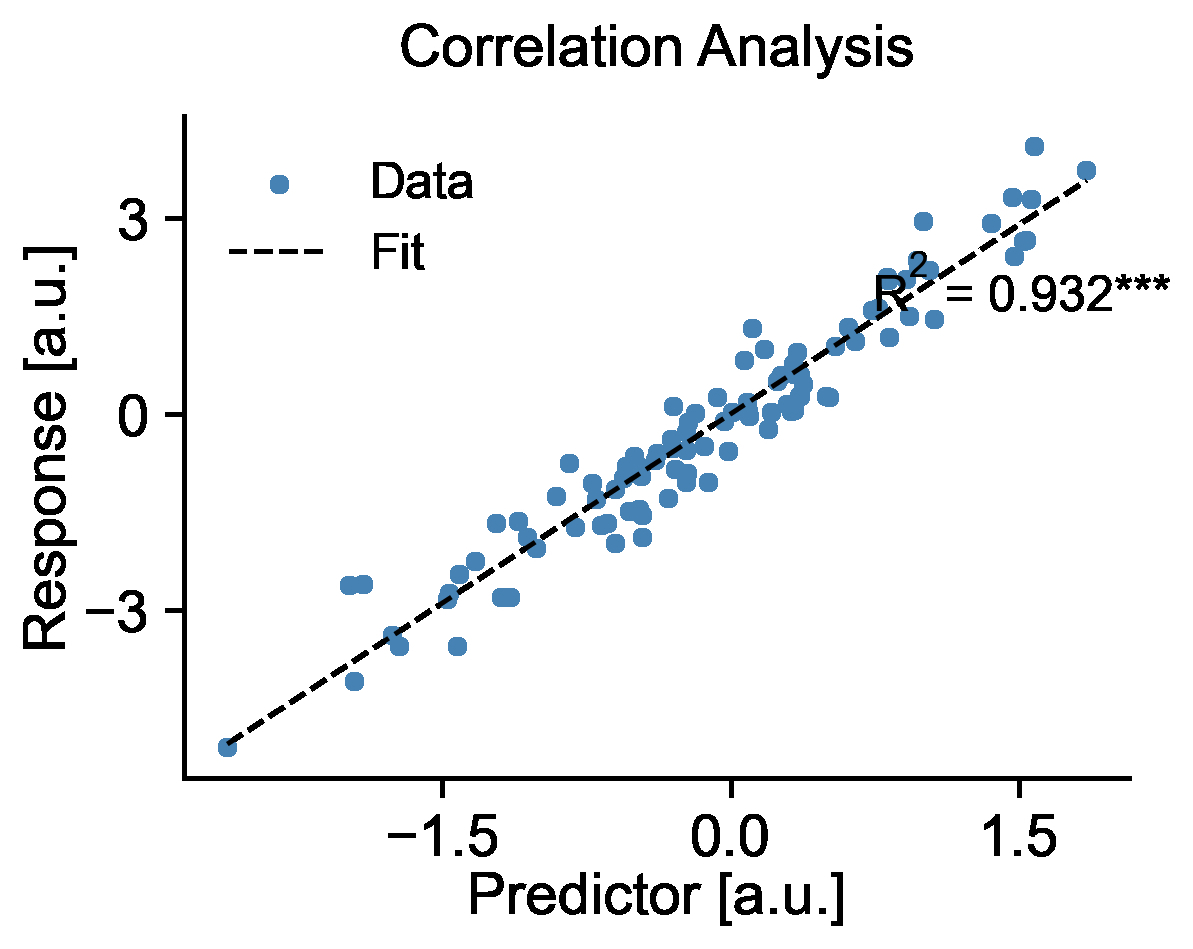

Data behind this chart, as committed beside it:
ax_00_scatter_data_scatter_x, ax_00_scatter_data_scatter_y, ax_00_plot_0_plot_x, ax_00_plot_0_plot_y, ax_00_text_0_x, ax_00_text_0_y, ax_00_text_0_content
0.4967, 0.2857, -2.62, -5.048, 0.7343, 1.42, $R^2$ = 0.932***
-0.1383, -0.4869, -2.575, -4.961, , , 
0.6477, 1.124, -2.529, -4.874, , , 
1.523, 2.645, -2.484, -4.787, , , 
-0.2342, -0.5489, -2.439, -4.7, , , 
-0.2341, -0.2662, -2.394, -4.613, , , 
1.579, 4.102, -2.349, -4.525, , , 
0.7674, 1.622, -2.304, -4.438, , , 
-0.4695, -0.8102, -2.258, -4.351, , , 
0.5426, 1.048, -2.213, -4.264, , , 
-0.4634, -1.886, -2.168, -4.177, , , 
-0.4657, -0.9447, -2.123, -4.09, , , 
0.242, 0.514, -2.078, -4.003, , , 
-1.913, -2.595, -2.033, -3.916, , , 
-1.725, -3.546, -1.987, -3.829, , , 
-0.5623, -0.9738, -1.942, -3.742, , , 
-1.013, -2.043, -1.897, -3.654, , , 
0.3142, 0.04416, -1.852, -3.567, , , 
-0.908, -1.245, -1.807, -3.48, , , 
-1.412, -2.449, -1.761, -3.393, , , 
1.466, 3.327, -1.716, -3.306, , , 
-0.2258, -0.9062, -1.671, -3.219, , , 
0.06753, 0.8365, -1.626, -3.132, , , 
-1.425, -3.55, -1.581, -3.045, , , 
-0.5444, -0.7953, -1.536, -2.958, , , 
0.1109, 1.317, -1.49, -2.87, , , 
-1.151, -2.797, -1.445, -2.783, , , 
0.3757, 0.4682, -1.4, -2.696, , , 
-0.6006, -1.151, -1.355, -2.609, , , 
-0.2917, -0.8351, -1.31, -2.522, , , 
-0.6017, -1.979, -1.265, -2.435, , , 
1.852, 3.739, -1.219, -2.348, , , 
-0.0135, -0.5581, -1.174, -2.261, , , 
-1.058, -1.879, -1.129, -2.174, , , 
0.8225, 1.185, -1.084, -2.086, , , 
-1.221, -1.667, -1.039, -1.999, , , 
0.2089, 0.0261, -0.9936, -1.912, , , 
-1.96, -4.08, -0.9484, -1.825, , , 
-1.328, -2.25, -0.9032, -1.738, , , 
0.1969, -0.2217, -0.858, -1.651, , , 
0.7385, 1.591, -0.8129, -1.564, , , 
0.1714, 0.9963, -0.7677, -1.477, , , 
-0.1156, -1.035, -0.7225, -1.39, , , 
-0.3011, -0.5099, -0.6774, -1.302, , , 
-1.479, -2.827, -0.6322, -1.215, , , 
-0.7198, -1.049, -0.587, -1.128, , , 
-0.4606, -1.54, -0.5418, -1.041, , , 
1.057, 1.454, -0.4967, -0.954, , , 
0.3436, 0.9482, -0.4515, -0.8669, , , 
-1.763, -3.378, -0.4063, -0.7798, , , 
0.3241, 0.7734, -0.3611, -0.6927, , , 
-0.3851, -0.5969, -0.316, -0.6056, , , 
-0.6769, -1.694, -0.2708, -0.5185, , , 
0.6117, 1.339, -0.2256, -0.4314, , , 
1.031, 2.209, -0.1805, -0.3443, , , 
0.9313, 1.505, -0.1353, -0.2572, , , 
-0.8392, -0.7455, -0.09012, -0.1701, , , 
-0.3092, -0.3815, -0.04494, -0.08295, , , 
0.3313, 0.06688, 0.0002281, 0.004154, , , 
0.9755, 2.279, 0.0454, 0.09126, , , 
... 40 more rows
